Run: headless pygame with SDL's dummy video driver; simulated clock (each Clock.tick advances the game by its frame time, no real sleeping); random seed 0; keys injected as events and as key.get_pressed() state; no mouse input.
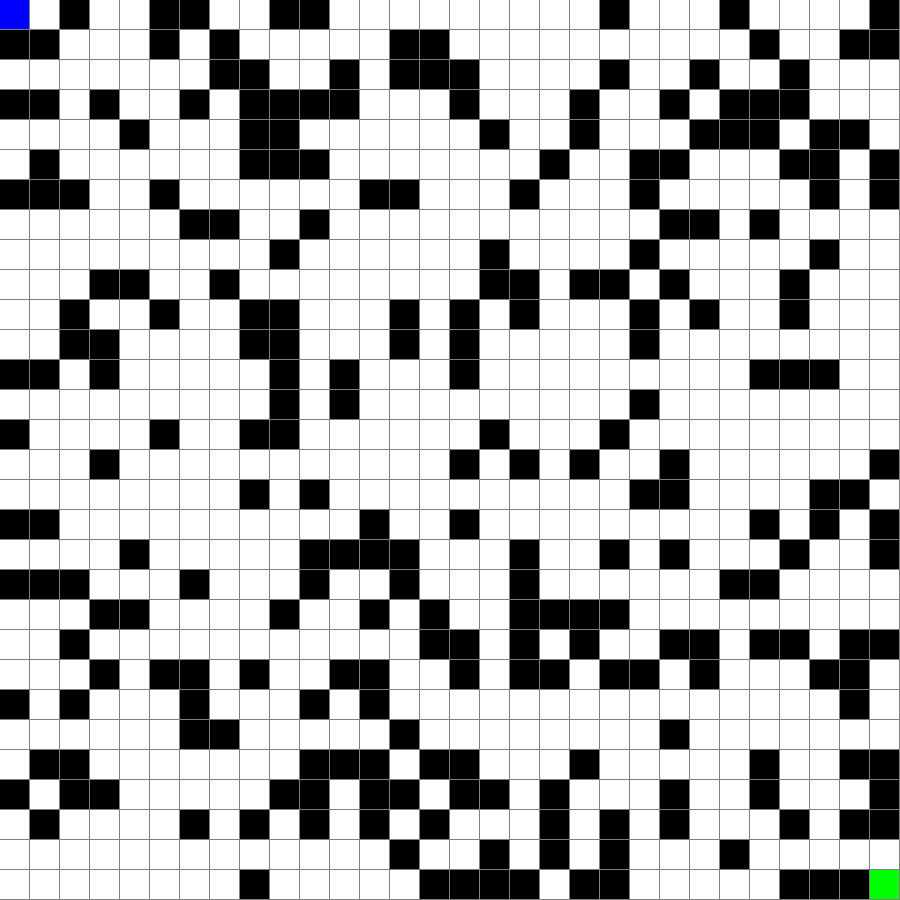
Frame 1 of 1 · flips 1–60 · no input (game ended)

The pygame program that drew these frames:

  # Import required libraries
import pygame
import random
from queue import Queue, PriorityQueue
from enum import Enum

  # Define cell types using Enum for better organization
class CellType(Enum):
      EMPTY = 0      # Represents empty cells
      OBSTACLE = 1   # Represents walls/obstacles
      TARGET = 2     # Represents the goal
      AGENT = 3      # Represents the agent
      PATH = 4       # Represents the path taken

  # Define color mapping for different cell types
COLORS = {
      CellType.EMPTY: (255, 255, 255),    # White for empty cells
      CellType.OBSTACLE: (0, 0, 0),       # Black for obstacles
      CellType.TARGET: (255, 0, 0),       # Red for target
      CellType.AGENT: (0, 255, 0),        # Green for agent
      CellType.PATH: (0, 0, 255)          # Blue for path
  }

class Environment:
      def __init__(self, width, height, cell_size=30):
          # Initialize environment parameters
          self.width = width
          self.height = height
          self.cell_size = cell_size
          # Create empty grid
          self.grid = [[CellType.EMPTY for _ in range(width)] for _ in range(height)]
          self.agent_pos = None
          self.target_pos = None
        
          # Initialize Pygame window
          pygame.init()
          self.screen = pygame.display.set_mode((width * cell_size, height * cell_size))
          pygame.display.set_caption("Intelligent Agent Simulation")
        
          self.generate_environment()

      def generate_environment(self):
          # Place random obstacles (25% of grid)
          for _ in range((self.width * self.height) // 3):
              x = random.randint(0, self.width - 1)
              y = random.randint(0, self.height - 1)
              self.grid[y][x] = CellType.OBSTACLE
        
          # Place agent at top-left corner
          self.agent_pos = (0, 0)
          self.grid[0][0] = CellType.AGENT
        
          # Place target at bottom-right corner
          self.target_pos = (self.width - 1, self.height - 1)
          self.grid[self.height - 1][self.width - 1] = CellType.TARGET

class Agent:
      def __init__(self, environment):
          # Initialize agent with reference to environment
          self.env = environment
          self.pos = environment.agent_pos
          self.path = []
    
      def sense_environment(self):
          # Get valid adjacent cells (up, right, down, left)
          x, y = self.pos
          adjacent = []
          for dx, dy in [(0, 1), (1, 0), (0, -1), (-1, 0)]:
              new_x, new_y = x + dx, y + dy
              if (0 <= new_x < self.env.width and 
                  0 <= new_y < self.env.height and 
                  self.env.grid[new_y][new_x] != CellType.OBSTACLE):
                  adjacent.append((new_x, new_y))
          return adjacent

      def bfs_pathfinding(self):
          # Implement Breadth-First Search algorithm
          start = self.pos
          target = self.env.target_pos
          queue = Queue()
          queue.put(start)
          visited = {start: None}
        
          # BFS main loop
          while not queue.empty():
              current = queue.get()
              if current == target:
                  break
                
              # Check all adjacent cells
              x, y = current
              for dx, dy in [(0, 1), (1, 0), (0, -1), (-1, 0)]:
                  next_x, next_y = x + dx, y + dy
                  next_pos = (next_x, next_y)
                
                  # Add valid moves to queue
                  if (0 <= next_x < self.env.width and 
                      0 <= next_y < self.env.height and 
                      next_pos not in visited and 
                      self.env.grid[next_y][next_x] != CellType.OBSTACLE):
                      queue.put(next_pos)
                      visited[next_pos] = current
        
          # Reconstruct path from target to start
          current = target
          path = []
          while current is not None:
              path.append(current)
              current = visited.get(current)
          self.path = list(reversed(path))

      def move(self):
          # Move agent along the calculated path
          if self.path:
              next_pos = self.path.pop(0)
              x, y = self.pos
              self.env.grid[y][x] = CellType.PATH  # Mark visited cells
              new_x, new_y = next_pos
              self.env.grid[new_y][new_x] = CellType.AGENT
              self.pos = next_pos
              return True
          return False

def main():
      # Create environment and agent
      env = Environment(30, 30)
      agent = Agent(env)
      agent.bfs_pathfinding()
      clock = pygame.time.Clock()
      running = True
    
      # Main game loop
      while running:
          # Handle events
          for event in pygame.event.get():
              if event.type == pygame.QUIT:
                  running = False
        
          # Update agent position
          agent.move()
        
          # Draw environment
          env.screen.fill((128, 128, 128))  # Gray background
          for y in range(env.height):
              for x in range(env.width):
                  cell_type = env.grid[y][x]
                  color = COLORS[cell_type]
                  pygame.draw.rect(env.screen, color,
                               (x * env.cell_size, y * env.cell_size,
                                  env.cell_size - 1, env.cell_size - 1))
        
          pygame.display.flip()
          clock.tick(5)  # Control simulation speed (5 FPS)
        
          # Check if target reached
          if agent.pos == env.target_pos:
              pygame.time.wait(1000)  # Wait 1 second before closing
              running = False
    
      pygame.quit()

if __name__ == "__main__":
      main()
